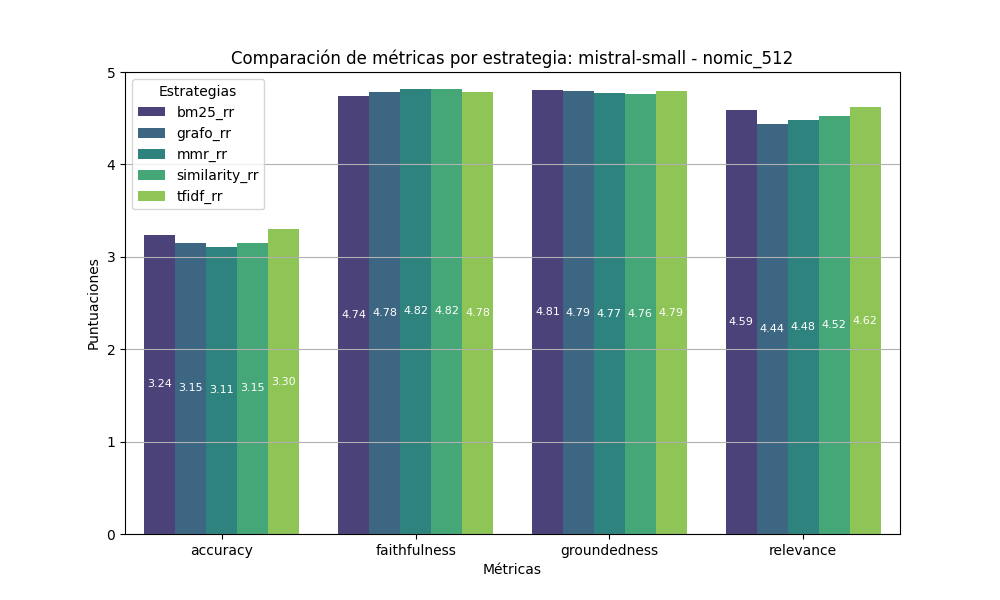

The data file committed next to this chart (first rows):
accuracy, faithfulness, groundedness, relevance, estrategia
3.24, 4.74, 4.81, 4.59, bm25_rr
3.15, 4.78, 4.79, 4.44, grafo_rr
3.11, 4.82, 4.77, 4.48, mmr_rr
3.15, 4.82, 4.76, 4.52, similarity_rr
3.3, 4.78, 4.79, 4.62, tfidf_rr
